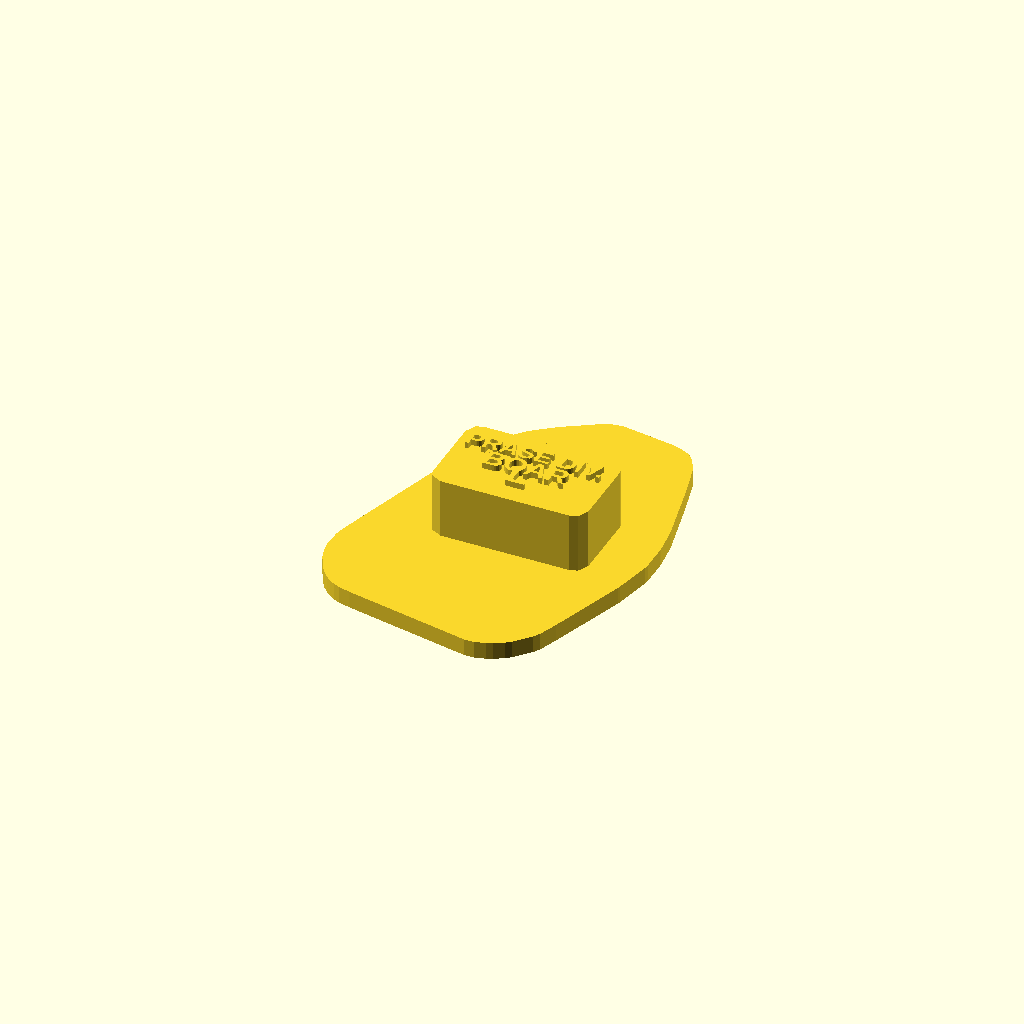
Cell 1 — every parameter at its default value.
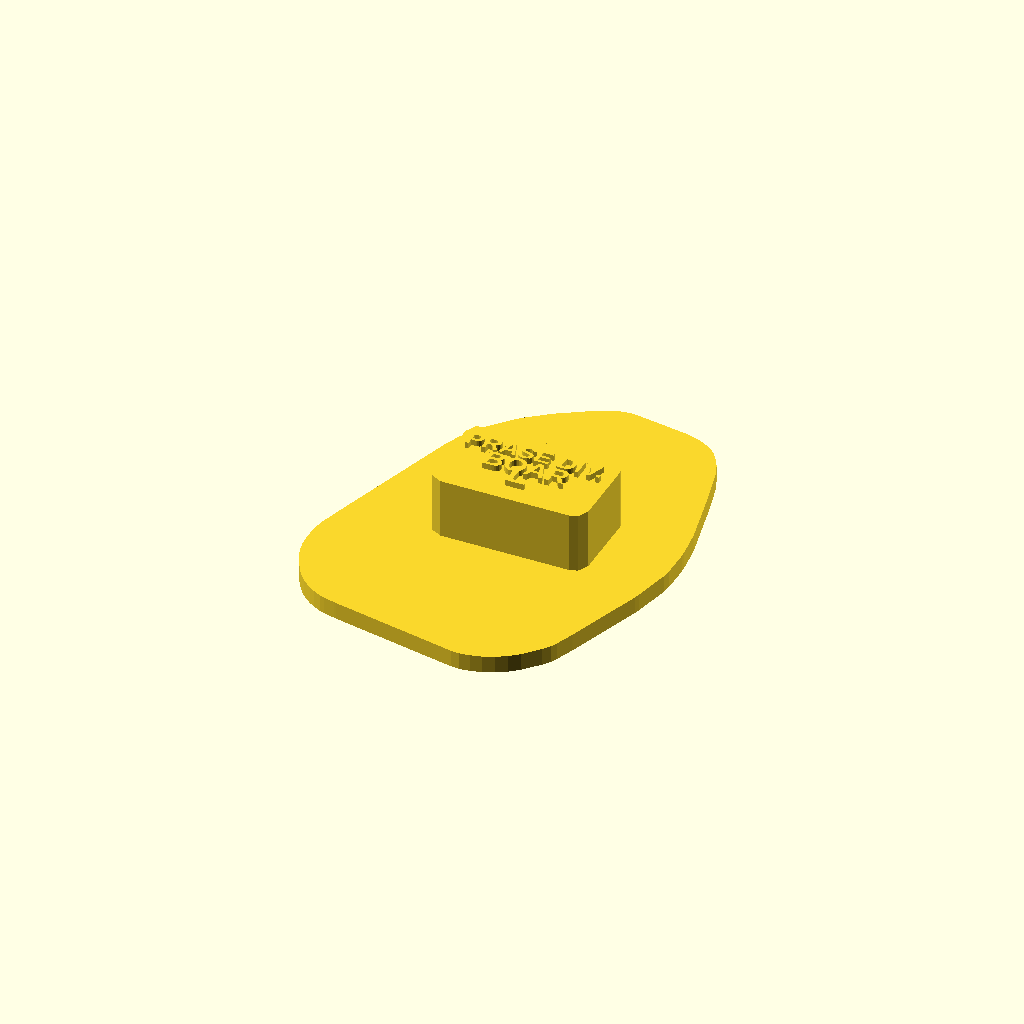
Cell 2: the same model with base_margin = 10.
All cells are drawn from one camera (rotation 55°, 0°, 25°, orthographic, colour scheme Cornfield), so only the parameter changes between them.
The OpenSCAD source (Animals-Zvirata/Boar-PraseDivoke/boar_stamp.scad):
// Paw/hoof stamp - generated by Scripts-Skripty/generate_stamp.py
// Params: params.json in the same directory as this file.

base_margin = 5.00;
base_shape  = "hull";  // "ellipse" or "circle"
base_rx     = 35.93;  // ellipse half-axes incl. margin
base_ry     = 47.40;
base_h      = 4.00;
pattern_h   = 5.00;
handle_h    = 14.00;
handle_w    = 36.00;
handle_d    = 22.00;
handle_r    = 3.00;
text_h      = 1.40;
name_cz     = "PRASE DIV.";
name_en     = "BOAR";
side        = "L";  // "L" or "R"

module footprint() {  // full outline (base plate)
    polygon([[15.05, 34.87], [16.93, 34.13], [18.29, 31.85], [19.60, 26.87], [19.48, 26.39], [20.61, 22.75], [23.53, 9.88], [24.30, 3.75], [24.27, -2.43], [22.36, -10.97], [19.86, -15.75], [16.93, -19.14], [15.29, -20.52], [12.65, -22.30], [10.49, -23.17], [8.94, -23.68], [6.88, -23.67], [4.94, -23.18], [3.85, -22.39], [2.32, -19.81], [1.91, -15.32], [2.53, -12.89], [2.35, -12.59], [3.57, -9.81], [3.51, -9.02], [9.74, 3.33], [9.63, 3.87], [11.16, 7.87], [12.28, 16.35], [12.01, 24.42], [12.34, 31.81], [13.51, 34.36]]);
    polygon([[3.84, 36.43], [4.72, 35.30], [4.96, 34.21], [4.09, 30.82], [2.50, 27.61], [-2.13, 20.53], [-3.36, 17.75], [-3.18, 17.44], [-4.04, 14.05], [-3.57, 8.78], [-1.18, 0.94], [-0.05, -4.76], [-0.12, -8.09], [-0.55, -8.76], [-0.86, -11.00], [-2.27, -13.48], [-4.09, -15.60], [-7.41, -17.98], [-11.35, -19.30], [-13.17, -19.35], [-13.60, -18.99], [-15.60, -18.74], [-18.56, -16.18], [-20.27, -13.29], [-21.77, -9.04], [-22.43, -5.52], [-22.59, -0.06], [-22.15, 3.70], [-21.29, 7.09], [-21.47, 7.39], [-18.82, 16.78], [-17.54, 19.81], [-15.77, 22.71], [-11.08, 27.97], [-6.58, 31.46], [1.23, 36.32], [2.63, 36.73]]);
    polygon([[-26.91, -12.51], [-25.94, -12.75], [-25.25, -13.57], [-24.47, -16.61], [-22.73, -20.92], [-18.75, -27.61], [-18.70, -28.39], [-19.62, -31.00], [-21.87, -32.75], [-22.56, -32.96], [-25.23, -32.28], [-26.56, -31.43], [-27.77, -30.09], [-29.78, -26.35], [-30.38, -23.62], [-30.18, -19.80], [-28.46, -14.05]]);
    polygon([[15.90, -27.77], [16.29, -28.77], [14.69, -33.01], [11.47, -36.58], [9.19, -37.93], [6.70, -38.59], [3.79, -37.85], [3.19, -37.18], [2.19, -35.51], [2.14, -34.72], [2.75, -33.33], [9.16, -29.93], [14.87, -27.77]]);
}

module relief() {  // rounded imprint pattern (points down, into the mud)
    hull() {
        translate([0, 0, -0.5])  linear_extrude(1.7) polygon([[15.05, 34.87], [16.93, 34.13], [18.29, 31.85], [19.60, 26.87], [19.48, 26.39], [20.61, 22.75], [23.53, 9.88], [24.30, 3.75], [24.27, -2.43], [22.36, -10.97], [19.86, -15.75], [16.93, -19.14], [15.29, -20.52], [12.65, -22.30], [10.49, -23.17], [8.94, -23.68], [6.88, -23.67], [4.94, -23.18], [3.85, -22.39], [2.32, -19.81], [1.91, -15.32], [2.53, -12.89], [2.35, -12.59], [3.57, -9.81], [3.51, -9.02], [9.74, 3.33], [9.63, 3.87], [11.16, 7.87], [12.28, 16.35], [12.01, 24.42], [12.34, 31.81], [13.51, 34.36]]);
        translate([0, 0, -0.42])  linear_extrude(0.12) offset(r = -1.21) polygon([[15.05, 34.87], [16.93, 34.13], [18.29, 31.85], [19.60, 26.87], [19.48, 26.39], [20.61, 22.75], [23.53, 9.88], [24.30, 3.75], [24.27, -2.43], [22.36, -10.97], [19.86, -15.75], [16.93, -19.14], [15.29, -20.52], [12.65, -22.30], [10.49, -23.17], [8.94, -23.68], [6.88, -23.67], [4.94, -23.18], [3.85, -22.39], [2.32, -19.81], [1.91, -15.32], [2.53, -12.89], [2.35, -12.59], [3.57, -9.81], [3.51, -9.02], [9.74, 3.33], [9.63, 3.87], [11.16, 7.87], [12.28, 16.35], [12.01, 24.42], [12.34, 31.81], [13.51, 34.36]]);
        translate([0, 0, -0.83])  linear_extrude(0.12) offset(r = -1.46) polygon([[15.05, 34.87], [16.93, 34.13], [18.29, 31.85], [19.60, 26.87], [19.48, 26.39], [20.61, 22.75], [23.53, 9.88], [24.30, 3.75], [24.27, -2.43], [22.36, -10.97], [19.86, -15.75], [16.93, -19.14], [15.29, -20.52], [12.65, -22.30], [10.49, -23.17], [8.94, -23.68], [6.88, -23.67], [4.94, -23.18], [3.85, -22.39], [2.32, -19.81], [1.91, -15.32], [2.53, -12.89], [2.35, -12.59], [3.57, -9.81], [3.51, -9.02], [9.74, 3.33], [9.63, 3.87], [11.16, 7.87], [12.28, 16.35], [12.01, 24.42], [12.34, 31.81], [13.51, 34.36]]);
        translate([0, 0, -1.25])  linear_extrude(0.12) offset(r = -1.74) polygon([[15.05, 34.87], [16.93, 34.13], [18.29, 31.85], [19.60, 26.87], [19.48, 26.39], [20.61, 22.75], [23.53, 9.88], [24.30, 3.75], [24.27, -2.43], [22.36, -10.97], [19.86, -15.75], [16.93, -19.14], [15.29, -20.52], [12.65, -22.30], [10.49, -23.17], [8.94, -23.68], [6.88, -23.67], [4.94, -23.18], [3.85, -22.39], [2.32, -19.81], [1.91, -15.32], [2.53, -12.89], [2.35, -12.59], [3.57, -9.81], [3.51, -9.02], [9.74, 3.33], [9.63, 3.87], [11.16, 7.87], [12.28, 16.35], [12.01, 24.42], [12.34, 31.81], [13.51, 34.36]]);
        translate([0, 0, -1.67])  linear_extrude(0.12) offset(r = -2.07) polygon([[15.05, 34.87], [16.93, 34.13], [18.29, 31.85], [19.60, 26.87], [19.48, 26.39], [20.61, 22.75], [23.53, 9.88], [24.30, 3.75], [24.27, -2.43], [22.36, -10.97], [19.86, -15.75], [16.93, -19.14], [15.29, -20.52], [12.65, -22.30], [10.49, -23.17], [8.94, -23.68], [6.88, -23.67], [4.94, -23.18], [3.85, -22.39], [2.32, -19.81], [1.91, -15.32], [2.53, -12.89], [2.35, -12.59], [3.57, -9.81], [3.51, -9.02], [9.74, 3.33], [9.63, 3.87], [11.16, 7.87], [12.28, 16.35], [12.01, 24.42], [12.34, 31.81], [13.51, 34.36]]);
        translate([0, 0, -2.08])  linear_extrude(0.12) offset(r = -2.43) polygon([[15.05, 34.87], [16.93, 34.13], [18.29, 31.85], [19.60, 26.87], [19.48, 26.39], [20.61, 22.75], [23.53, 9.88], [24.30, 3.75], [24.27, -2.43], [22.36, -10.97], [19.86, -15.75], [16.93, -19.14], [15.29, -20.52], [12.65, -22.30], [10.49, -23.17], [8.94, -23.68], [6.88, -23.67], [4.94, -23.18], [3.85, -22.39], [2.32, -19.81], [1.91, -15.32], [2.53, -12.89], [2.35, -12.59], [3.57, -9.81], [3.51, -9.02], [9.74, 3.33], [9.63, 3.87], [11.16, 7.87], [12.28, 16.35], [12.01, 24.42], [12.34, 31.81], [13.51, 34.36]]);
        translate([0, 0, -2.50])  linear_extrude(0.12) offset(r = -2.84) polygon([[15.05, 34.87], [16.93, 34.13], [18.29, 31.85], [19.60, 26.87], [19.48, 26.39], [20.61, 22.75], [23.53, 9.88], [24.30, 3.75], [24.27, -2.43], [22.36, -10.97], [19.86, -15.75], [16.93, -19.14], [15.29, -20.52], [12.65, -22.30], [10.49, -23.17], [8.94, -23.68], [6.88, -23.67], [4.94, -23.18], [3.85, -22.39], [2.32, -19.81], [1.91, -15.32], [2.53, -12.89], [2.35, -12.59], [3.57, -9.81], [3.51, -9.02], [9.74, 3.33], [9.63, 3.87], [11.16, 7.87], [12.28, 16.35], [12.01, 24.42], [12.34, 31.81], [13.51, 34.36]]);
        translate([0, 0, -2.92])  linear_extrude(0.12) offset(r = -3.31) polygon([[15.05, 34.87], [16.93, 34.13], [18.29, 31.85], [19.60, 26.87], [19.48, 26.39], [20.61, 22.75], [23.53, 9.88], [24.30, 3.75], [24.27, -2.43], [22.36, -10.97], [19.86, -15.75], [16.93, -19.14], [15.29, -20.52], [12.65, -22.30], [10.49, -23.17], [8.94, -23.68], [6.88, -23.67], [4.94, -23.18], [3.85, -22.39], [2.32, -19.81], [1.91, -15.32], [2.53, -12.89], [2.35, -12.59], [3.57, -9.81], [3.51, -9.02], [9.74, 3.33], [9.63, 3.87], [11.16, 7.87], [12.28, 16.35], [12.01, 24.42], [12.34, 31.81], [13.51, 34.36]]);
        translate([0, 0, -3.33])  linear_extrude(0.12) offset(r = -3.86) polygon([[15.05, 34.87], [16.93, 34.13], [18.29, 31.85], [19.60, 26.87], [19.48, 26.39], [20.61, 22.75], [23.53, 9.88], [24.30, 3.75], [24.27, -2.43], [22.36, -10.97], [19.86, -15.75], [16.93, -19.14], [15.29, -20.52], [12.65, -22.30], [10.49, -23.17], [8.94, -23.68], [6.88, -23.67], [4.94, -23.18], [3.85, -22.39], [2.32, -19.81], [1.91, -15.32], [2.53, -12.89], [2.35, -12.59], [3.57, -9.81], [3.51, -9.02], [9.74, 3.33], [9.63, 3.87], [11.16, 7.87], [12.28, 16.35], [12.01, 24.42], [12.34, 31.81], [13.51, 34.36]]);
        translate([0, 0, -3.75])  linear_extrude(0.12) offset(r = -4.51) polygon([[15.05, 34.87], [16.93, 34.13], [18.29, 31.85], [19.60, 26.87], [19.48, 26.39], [20.61, 22.75], [23.53, 9.88], [24.30, 3.75], [24.27, -2.43], [22.36, -10.97], [19.86, -15.75], [16.93, -19.14], [15.29, -20.52], [12.65, -22.30], [10.49, -23.17], [8.94, -23.68], [6.88, -23.67], [4.94, -23.18], [3.85, -22.39], [2.32, -19.81], [1.91, -15.32], [2.53, -12.89], [2.35, -12.59], [3.57, -9.81], [3.51, -9.02], [9.74, 3.33], [9.63, 3.87], [11.16, 7.87], [12.28, 16.35], [12.01, 24.42], [12.34, 31.81], [13.51, 34.36]]);
        translate([0, 0, -4.17])  linear_extrude(0.12) offset(r = -5.31) polygon([[15.05, 34.87], [16.93, 34.13], [18.29, 31.85], [19.60, 26.87], [19.48, 26.39], [20.61, 22.75], [23.53, 9.88], [24.30, 3.75], [24.27, -2.43], [22.36, -10.97], [19.86, -15.75], [16.93, -19.14], [15.29, -20.52], [12.65, -22.30], [10.49, -23.17], [8.94, -23.68], [6.88, -23.67], [4.94, -23.18], [3.85, -22.39], [2.32, -19.81], [1.91, -15.32], [2.53, -12.89], [2.35, -12.59], [3.57, -9.81], [3.51, -9.02], [9.74, 3.33], [9.63, 3.87], [11.16, 7.87], [12.28, 16.35], [12.01, 24.42], [12.34, 31.81], [13.51, 34.36]]);
        translate([0, 0, -4.58])  linear_extrude(0.12) offset(r = -6.39) polygon([[15.05, 34.87], [16.93, 34.13], [18.29, 31.85], [19.60, 26.87], [19.48, 26.39], [20.61, 22.75], [23.53, 9.88], [24.30, 3.75], [24.27, -2.43], [22.36, -10.97], [19.86, -15.75], [16.93, -19.14], [15.29, -20.52], [12.65, -22.30], [10.49, -23.17], [8.94, -23.68], [6.88, -23.67], [4.94, -23.18], [3.85, -22.39], [2.32, -19.81], [1.91, -15.32], [2.53, -12.89], [2.35, -12.59], [3.57, -9.81], [3.51, -9.02], [9.74, 3.33], [9.63, 3.87], [11.16, 7.87], [12.28, 16.35], [12.01, 24.42], [12.34, 31.81], [13.51, 34.36]]);
        translate([0, 0, -5.00])  linear_extrude(0.12) offset(r = -9.11) polygon([[15.05, 34.87], [16.93, 34.13], [18.29, 31.85], [19.60, 26.87], [19.48, 26.39], [20.61, 22.75], [23.53, 9.88], [24.30, 3.75], [24.27, -2.43], [22.36, -10.97], [19.86, -15.75], [16.93, -19.14], [15.29, -20.52], [12.65, -22.30], [10.49, -23.17], [8.94, -23.68], [6.88, -23.67], [4.94, -23.18], [3.85, -22.39], [2.32, -19.81], [1.91, -15.32], [2.53, -12.89], [2.35, -12.59], [3.57, -9.81], [3.51, -9.02], [9.74, 3.33], [9.63, 3.87], [11.16, 7.87], [12.28, 16.35], [12.01, 24.42], [12.34, 31.81], [13.51, 34.36]]);
    }
    hull() {
        translate([0, 0, -0.5])  linear_extrude(1.7) polygon([[3.84, 36.43], [4.72, 35.30], [4.96, 34.21], [4.09, 30.82], [2.50, 27.61], [-2.13, 20.53], [-3.36, 17.75], [-3.18, 17.44], [-4.04, 14.05], [-3.57, 8.78], [-1.18, 0.94], [-0.05, -4.76], [-0.12, -8.09], [-0.55, -8.76], [-0.86, -11.00], [-2.27, -13.48], [-4.09, -15.60], [-7.41, -17.98], [-11.35, -19.30], [-13.17, -19.35], [-13.60, -18.99], [-15.60, -18.74], [-18.56, -16.18], [-20.27, -13.29], [-21.77, -9.04], [-22.43, -5.52], [-22.59, -0.06], [-22.15, 3.70], [-21.29, 7.09], [-21.47, 7.39], [-18.82, 16.78], [-17.54, 19.81], [-15.77, 22.71], [-11.08, 27.97], [-6.58, 31.46], [1.23, 36.32], [2.63, 36.73]]);
        translate([0, 0, -0.42])  linear_extrude(0.12) offset(r = -1.59) polygon([[3.84, 36.43], [4.72, 35.30], [4.96, 34.21], [4.09, 30.82], [2.50, 27.61], [-2.13, 20.53], [-3.36, 17.75], [-3.18, 17.44], [-4.04, 14.05], [-3.57, 8.78], [-1.18, 0.94], [-0.05, -4.76], [-0.12, -8.09], [-0.55, -8.76], [-0.86, -11.00], [-2.27, -13.48], [-4.09, -15.60], [-7.41, -17.98], [-11.35, -19.30], [-13.17, -19.35], [-13.60, -18.99], [-15.60, -18.74], [-18.56, -16.18], [-20.27, -13.29], [-21.77, -9.04], [-22.43, -5.52], [-22.59, -0.06], [-22.15, 3.70], [-21.29, 7.09], [-21.47, 7.39], [-18.82, 16.78], [-17.54, 19.81], [-15.77, 22.71], [-11.08, 27.97], [-6.58, 31.46], [1.23, 36.32], [2.63, 36.73]]);
        translate([0, 0, -0.83])  linear_extrude(0.12) offset(r = -1.88) polygon([[3.84, 36.43], [4.72, 35.30], [4.96, 34.21], [4.09, 30.82], [2.50, 27.61], [-2.13, 20.53], [-3.36, 17.75], [-3.18, 17.44], [-4.04, 14.05], [-3.57, 8.78], [-1.18, 0.94], [-0.05, -4.76], [-0.12, -8.09], [-0.55, -8.76], [-0.86, -11.00], [-2.27, -13.48], [-4.09, -15.60], [-7.41, -17.98], [-11.35, -19.30], [-13.17, -19.35], [-13.60, -18.99], [-15.60, -18.74], [-18.56, -16.18], [-20.27, -13.29], [-21.77, -9.04], [-22.43, -5.52], [-22.59, -0.06], [-22.15, 3.70], [-21.29, 7.09], [-21.47, 7.39], [-18.82, 16.78], [-17.54, 19.81], [-15.77, 22.71], [-11.08, 27.97], [-6.58, 31.46], [1.23, 36.32], [2.63, 36.73]]);
        translate([0, 0, -1.25])  linear_extrude(0.12) offset(r = -2.19) polygon([[3.84, 36.43], [4.72, 35.30], [4.96, 34.21], [4.09, 30.82], [2.50, 27.61], [-2.13, 20.53], [-3.36, 17.75], [-3.18, 17.44], [-4.04, 14.05], [-3.57, 8.78], [-1.18, 0.94], [-0.05, -4.76], [-0.12, -8.09], [-0.55, -8.76], [-0.86, -11.00], [-2.27, -13.48], [-4.09, -15.60], [-7.41, -17.98], [-11.35, -19.30], [-13.17, -19.35], [-13.60, -18.99], [-15.60, -18.74], [-18.56, -16.18], [-20.27, -13.29], [-21.77, -9.04], [-22.43, -5.52], [-22.59, -0.06], [-22.15, 3.70], [-21.29, 7.09], [-21.47, 7.39], [-18.82, 16.78], [-17.54, 19.81], [-15.77, 22.71], [-11.08, 27.97], [-6.58, 31.46], [1.23, 36.32], [2.63, 36.73]]);
        translate([0, 0, -1.67])  linear_extrude(0.12) offset(r = -2.55) polygon([[3.84, 36.43], [4.72, 35.30], [4.96, 34.21], [4.09, 30.82], [2.50, 27.61], [-2.13, 20.53], [-3.36, 17.75], [-3.18, 17.44], [-4.04, 14.05], [-3.57, 8.78], [-1.18, 0.94], [-0.05, -4.76], [-0.12, -8.09], [-0.55, -8.76], [-0.86, -11.00], [-2.27, -13.48], [-4.09, -15.60], [-7.41, -17.98], [-11.35, -19.30], [-13.17, -19.35], [-13.60, -18.99], [-15.60, -18.74], [-18.56, -16.18], [-20.27, -13.29], [-21.77, -9.04], [-22.43, -5.52], [-22.59, -0.06], [-22.15, 3.70], [-21.29, 7.09], [-21.47, 7.39], [-18.82, 16.78], [-17.54, 19.81], [-15.77, 22.71], [-11.08, 27.97], [-6.58, 31.46], [1.23, 36.32], [2.63, 36.73]]);
        translate([0, 0, -2.08])  linear_extrude(0.12) offset(r = -2.94) polygon([[3.84, 36.43], [4.72, 35.30], [4.96, 34.21], [4.09, 30.82], [2.50, 27.61], [-2.13, 20.53], [-3.36, 17.75], [-3.18, 17.44], [-4.04, 14.05], [-3.57, 8.78], [-1.18, 0.94], [-0.05, -4.76], [-0.12, -8.09], [-0.55, -8.76], [-0.86, -11.00], [-2.27, -13.48], [-4.09, -15.60], [-7.41, -17.98], [-11.35, -19.30], [-13.17, -19.35], [-13.60, -18.99], [-15.60, -18.74], [-18.56, -16.18], [-20.27, -13.29], [-21.77, -9.04], [-22.43, -5.52], [-22.59, -0.06], [-22.15, 3.70], [-21.29, 7.09], [-21.47, 7.39], [-18.82, 16.78], [-17.54, 19.81], [-15.77, 22.71], [-11.08, 27.97], [-6.58, 31.46], [1.23, 36.32], [2.63, 36.73]]);
        translate([0, 0, -2.50])  linear_extrude(0.12) offset(r = -3.39) polygon([[3.84, 36.43], [4.72, 35.30], [4.96, 34.21], [4.09, 30.82], [2.50, 27.61], [-2.13, 20.53], [-3.36, 17.75], [-3.18, 17.44], [-4.04, 14.05], [-3.57, 8.78], [-1.18, 0.94], [-0.05, -4.76], [-0.12, -8.09], [-0.55, -8.76], [-0.86, -11.00], [-2.27, -13.48], [-4.09, -15.60], [-7.41, -17.98], [-11.35, -19.30], [-13.17, -19.35], [-13.60, -18.99], [-15.60, -18.74], [-18.56, -16.18], [-20.27, -13.29], [-21.77, -9.04], [-22.43, -5.52], [-22.59, -0.06], [-22.15, 3.70], [-21.29, 7.09], [-21.47, 7.39], [-18.82, 16.78], [-17.54, 19.81], [-15.77, 22.71], [-11.08, 27.97], [-6.58, 31.46], [1.23, 36.32], [2.63, 36.73]]);
        translate([0, 0, -2.92])  linear_extrude(0.12) offset(r = -3.89) polygon([[3.84, 36.43], [4.72, 35.30], [4.96, 34.21], [4.09, 30.82], [2.50, 27.61], [-2.13, 20.53], [-3.36, 17.75], [-3.18, 17.44], [-4.04, 14.05], [-3.57, 8.78], [-1.18, 0.94], [-0.05, -4.76], [-0.12, -8.09], [-0.55, -8.76], [-0.86, -11.00], [-2.27, -13.48], [-4.09, -15.60], [-7.41, -17.98], [-11.35, -19.30], [-13.17, -19.35], [-13.60, -18.99], [-15.60, -18.74], [-18.56, -16.18], [-20.27, -13.29], [-21.77, -9.04], [-22.43, -5.52], [-22.59, -0.06], [-22.15, 3.70], [-21.29, 7.09], [-21.47, 7.39], [-18.82, 16.78], [-17.54, 19.81], [-15.77, 22.71], [-11.08, 27.97], [-6.58, 31.46], [1.23, 36.32], [2.63, 36.73]]);
        translate([0, 0, -3.33])  linear_extrude(0.12) offset(r = -4.47) polygon([[3.84, 36.43], [4.72, 35.30], [4.96, 34.21], [4.09, 30.82], [2.50, 27.61], [-2.13, 20.53], [-3.36, 17.75], [-3.18, 17.44], [-4.04, 14.05], [-3.57, 8.78], [-1.18, 0.94], [-0.05, -4.76], [-0.12, -8.09], [-0.55, -8.76], [-0.86, -11.00], [-2.27, -13.48], [-4.09, -15.60], [-7.41, -17.98], [-11.35, -19.30], [-13.17, -19.35], [-13.60, -18.99], [-15.60, -18.74], [-18.56, -16.18], [-20.27, -13.29], [-21.77, -9.04], [-22.43, -5.52], [-22.59, -0.06], [-22.15, 3.70], [-21.29, 7.09], [-21.47, 7.39], [-18.82, 16.78], [-17.54, 19.81], [-15.77, 22.71], [-11.08, 27.97], [-6.58, 31.46], [1.23, 36.32], [2.63, 36.73]]);
        translate([0, 0, -3.75])  linear_extrude(0.12) offset(r = -5.16) polygon([[3.84, 36.43], [4.72, 35.30], [4.96, 34.21], [4.09, 30.82], [2.50, 27.61], [-2.13, 20.53], [-3.36, 17.75], [-3.18, 17.44], [-4.04, 14.05], [-3.57, 8.78], [-1.18, 0.94], [-0.05, -4.76], [-0.12, -8.09], [-0.55, -8.76], [-0.86, -11.00], [-2.27, -13.48], [-4.09, -15.60], [-7.41, -17.98], [-11.35, -19.30], [-13.17, -19.35], [-13.60, -18.99], [-15.60, -18.74], [-18.56, -16.18], [-20.27, -13.29], [-21.77, -9.04], [-22.43, -5.52], [-22.59, -0.06], [-22.15, 3.70], [-21.29, 7.09], [-21.47, 7.39], [-18.82, 16.78], [-17.54, 19.81], [-15.77, 22.71], [-11.08, 27.97], [-6.58, 31.46], [1.23, 36.32], [2.63, 36.73]]);
        translate([0, 0, -4.17])  linear_extrude(0.12) offset(r = -6.00) polygon([[3.84, 36.43], [4.72, 35.30], [4.96, 34.21], [4.09, 30.82], [2.50, 27.61], [-2.13, 20.53], [-3.36, 17.75], [-3.18, 17.44], [-4.04, 14.05], [-3.57, 8.78], [-1.18, 0.94], [-0.05, -4.76], [-0.12, -8.09], [-0.55, -8.76], [-0.86, -11.00], [-2.27, -13.48], [-4.09, -15.60], [-7.41, -17.98], [-11.35, -19.30], [-13.17, -19.35], [-13.60, -18.99], [-15.60, -18.74], [-18.56, -16.18], [-20.27, -13.29], [-21.77, -9.04], [-22.43, -5.52], [-22.59, -0.06], [-22.15, 3.70], [-21.29, 7.09], [-21.47, 7.39], [-18.82, 16.78], [-17.54, 19.81], [-15.77, 22.71], [-11.08, 27.97], [-6.58, 31.46], [1.23, 36.32], [2.63, 36.73]]);
        translate([0, 0, -4.58])  linear_extrude(0.12) offset(r = -7.14) polygon([[3.84, 36.43], [4.72, 35.30], [4.96, 34.21], [4.09, 30.82], [2.50, 27.61], [-2.13, 20.53], [-3.36, 17.75], [-3.18, 17.44], [-4.04, 14.05], [-3.57, 8.78], [-1.18, 0.94], [-0.05, -4.76], [-0.12, -8.09], [-0.55, -8.76], [-0.86, -11.00], [-2.27, -13.48], [-4.09, -15.60], [-7.41, -17.98], [-11.35, -19.30], [-13.17, -19.35], [-13.60, -18.99], [-15.60, -18.74], [-18.56, -16.18], [-20.27, -13.29], [-21.77, -9.04], [-22.43, -5.52], [-22.59, -0.06], [-22.15, 3.70], [-21.29, 7.09], [-21.47, 7.39], [-18.82, 16.78], [-17.54, 19.81], [-15.77, 22.71], [-11.08, 27.97], [-6.58, 31.46], [1.23, 36.32], [2.63, 36.73]]);
        translate([0, 0, -5.00])  linear_extrude(0.12) offset(r = -10.00) polygon([[3.84, 36.43], [4.72, 35.30], [4.96, 34.21], [4.09, 30.82], [2.50, 27.61], [-2.13, 20.53], [-3.36, 17.75], [-3.18, 17.44], [-4.04, 14.05], [-3.57, 8.78], [-1.18, 0.94], [-0.05, -4.76], [-0.12, -8.09], [-0.55, -8.76], [-0.86, -11.00], [-2.27, -13.48], [-4.09, -15.60], [-7.41, -17.98], [-11.35, -19.30], [-13.17, -19.35], [-13.60, -18.99], [-15.60, -18.74], [-18.56, -16.18], [-20.27, -13.29], [-21.77, -9.04], [-22.43, -5.52], [-22.59, -0.06], [-22.15, 3.70], [-21.29, 7.09], [-21.47, 7.39], [-18.82, 16.78], [-17.54, 19.81], [-15.77, 22.71], [-11.08, 27.97], [-6.58, 31.46], [1.23, 36.32], [2.63, 36.73]]);
    }
    hull() {
        translate([0, 0, -0.5])  linear_extrude(1.7) polygon([[-26.91, -12.51], [-25.94, -12.75], [-25.25, -13.57], [-24.47, -16.61], [-22.73, -20.92], [-18.75, -27.61], [-18.70, -28.39], [-19.62, -31.00], [-21.87, -32.75], [-22.56, -32.96], [-25.23, -32.28], [-26.56, -31.43], [-27.77, -30.09], [-29.78, -26.35], [-30.38, -23.62], [-30.18, -19.80], [-28.46, -14.05]]);
        translate([0, 0, -0.42])  linear_extrude(0.12) offset(r = -0.16) polygon([[-26.91, -12.51], [-25.94, -12.75], [-25.25, -13.57], [-24.47, -16.61], [-22.73, -20.92], [-18.75, -27.61], [-18.70, -28.39], [-19.62, -31.00], [-21.87, -32.75], [-22.56, -32.96], [-25.23, -32.28], [-26.56, -31.43], [-27.77, -30.09], [-29.78, -26.35], [-30.38, -23.62], [-30.18, -19.80], [-28.46, -14.05]]);
        translate([0, 0, -0.83])  linear_extrude(0.12) offset(r = -0.28) polygon([[-26.91, -12.51], [-25.94, -12.75], [-25.25, -13.57], [-24.47, -16.61], [-22.73, -20.92], [-18.75, -27.61], [-18.70, -28.39], [-19.62, -31.00], [-21.87, -32.75], [-22.56, -32.96], [-25.23, -32.28], [-26.56, -31.43], [-27.77, -30.09], [-29.78, -26.35], [-30.38, -23.62], [-30.18, -19.80], [-28.46, -14.05]]);
        translate([0, 0, -1.25])  linear_extrude(0.12) offset(r = -0.43) polygon([[-26.91, -12.51], [-25.94, -12.75], [-25.25, -13.57], [-24.47, -16.61], [-22.73, -20.92], [-18.75, -27.61], [-18.70, -28.39], [-19.62, -31.00], [-21.87, -32.75], [-22.56, -32.96], [-25.23, -32.28], [-26.56, -31.43], [-27.77, -30.09], [-29.78, -26.35], [-30.38, -23.62], [-30.18, -19.80], [-28.46, -14.05]]);
        translate([0, 0, -1.67])  linear_extrude(0.12) offset(r = -0.61) polygon([[-26.91, -12.51], [-25.94, -12.75], [-25.25, -13.57], [-24.47, -16.61], [-22.73, -20.92], [-18.75, -27.61], [-18.70, -28.39], [-19.62, -31.00], [-21.87, -32.75], [-22.56, -32.96], [-25.23, -32.28], [-26.56, -31.43], [-27.77, -30.09], [-29.78, -26.35], [-30.38, -23.62], [-30.18, -19.80], [-28.46, -14.05]]);
        translate([0, 0, -2.08])  linear_extrude(0.12) offset(r = -0.84) polygon([[-26.91, -12.51], [-25.94, -12.75], [-25.25, -13.57], [-24.47, -16.61], [-22.73, -20.92], [-18.75, -27.61], [-18.70, -28.39], [-19.62, -31.00], [-21.87, -32.75], [-22.56, -32.96], [-25.23, -32.28], [-26.56, -31.43], [-27.77, -30.09], [-29.78, -26.35], [-30.38, -23.62], [-30.18, -19.80], [-28.46, -14.05]]);
        translate([0, 0, -2.50])  linear_extrude(0.12) offset(r = -1.11) polygon([[-26.91, -12.51], [-25.94, -12.75], [-25.25, -13.57], [-24.47, -16.61], [-22.73, -20.92], [-18.75, -27.61], [-18.70, -28.39], [-19.62, -31.00], [-21.87, -32.75], [-22.56, -32.96], [-25.23, -32.28], [-26.56, -31.43], [-27.77, -30.09], [-29.78, -26.35], [-30.38, -23.62], [-30.18, -19.80], [-28.46, -14.05]]);
        translate([0, 0, -2.92])  linear_extrude(0.12) offset(r = -1.43) polygon([[-26.91, -12.51], [-25.94, -12.75], [-25.25, -13.57], [-24.47, -16.61], [-22.73, -20.92], [-18.75, -27.61], [-18.70, -28.39], [-19.62, -31.00], [-21.87, -32.75], [-22.56, -32.96], [-25.23, -32.28], [-26.56, -31.43], [-27.77, -30.09], [-29.78, -26.35], [-30.38, -23.62], [-30.18, -19.80], [-28.46, -14.05]]);
        translate([0, 0, -3.33])  linear_extrude(0.12) offset(r = -1.83) polygon([[-26.91, -12.51], [-25.94, -12.75], [-25.25, -13.57], [-24.47, -16.61], [-22.73, -20.92], [-18.75, -27.61], [-18.70, -28.39], [-19.62, -31.00], [-21.87, -32.75], [-22.56, -32.96], [-25.23, -32.28], [-26.56, -31.43], [-27.77, -30.09], [-29.78, -26.35], [-30.38, -23.62], [-30.18, -19.80], [-28.46, -14.05]]);
        translate([0, 0, -3.75])  linear_extrude(0.12) offset(r = -2.31) polygon([[-26.91, -12.51], [-25.94, -12.75], [-25.25, -13.57], [-24.47, -16.61], [-22.73, -20.92], [-18.75, -27.61], [-18.70, -28.39], [-19.62, -31.00], [-21.87, -32.75], [-22.56, -32.96], [-25.23, -32.28], [-26.56, -31.43], [-27.77, -30.09], [-29.78, -26.35], [-30.38, -23.62], [-30.18, -19.80], [-28.46, -14.05]]);
        translate([0, 0, -4.17])  linear_extrude(0.12) offset(r = -2.92) polygon([[-26.91, -12.51], [-25.94, -12.75], [-25.25, -13.57], [-24.47, -16.61], [-22.73, -20.92], [-18.75, -27.61], [-18.70, -28.39], [-19.62, -31.00], [-21.87, -32.75], [-22.56, -32.96], [-25.23, -32.28], [-26.56, -31.43], [-27.77, -30.09], [-29.78, -26.35], [-30.38, -23.62], [-30.18, -19.80], [-28.46, -14.05]]);
        translate([0, 0, -4.58])  linear_extrude(0.12) offset(r = -3.77) polygon([[-26.91, -12.51], [-25.94, -12.75], [-25.25, -13.57], [-24.47, -16.61], [-22.73, -20.92], [-18.75, -27.61], [-18.70, -28.39], [-19.62, -31.00], [-21.87, -32.75], [-22.56, -32.96], [-25.23, -32.28], [-26.56, -31.43], [-27.77, -30.09], [-29.78, -26.35], [-30.38, -23.62], [-30.18, -19.80], [-28.46, -14.05]]);
        translate([0, 0, -5.00])  linear_extrude(0.12) offset(r = -5.96) polygon([[-26.91, -12.51], [-25.94, -12.75], [-25.25, -13.57], [-24.47, -16.61], [-22.73, -20.92], [-18.75, -27.61], [-18.70, -28.39], [-19.62, -31.00], [-21.87, -32.75], [-22.56, -32.96], [-25.23, -32.28], [-26.56, -31.43], [-27.77, -30.09], [-29.78, -26.35], [-30.38, -23.62], [-30.18, -19.80], [-28.46, -14.05]]);
    }
    hull() {
        translate([0, 0, -0.5])  linear_extrude(1.7) polygon([[15.90, -27.77], [16.29, -28.77], [14.69, -33.01], [11.47, -36.58], [9.19, -37.93], [6.70, -38.59], [3.79, -37.85], [3.19, -37.18], [2.19, -35.51], [2.14, -34.72], [2.75, -33.33], [9.16, -29.93], [14.87, -27.77]]);
        translate([0, 0, -0.42])  linear_extrude(0.12) offset(r = -0.08) polygon([[15.90, -27.77], [16.29, -28.77], [14.69, -33.01], [11.47, -36.58], [9.19, -37.93], [6.70, -38.59], [3.79, -37.85], [3.19, -37.18], [2.19, -35.51], [2.14, -34.72], [2.75, -33.33], [9.16, -29.93], [14.87, -27.77]]);
        translate([0, 0, -0.83])  linear_extrude(0.12) offset(r = -0.17) polygon([[15.90, -27.77], [16.29, -28.77], [14.69, -33.01], [11.47, -36.58], [9.19, -37.93], [6.70, -38.59], [3.79, -37.85], [3.19, -37.18], [2.19, -35.51], [2.14, -34.72], [2.75, -33.33], [9.16, -29.93], [14.87, -27.77]]);
        translate([0, 0, -1.25])  linear_extrude(0.12) offset(r = -0.29) polygon([[15.90, -27.77], [16.29, -28.77], [14.69, -33.01], [11.47, -36.58], [9.19, -37.93], [6.70, -38.59], [3.79, -37.85], [3.19, -37.18], [2.19, -35.51], [2.14, -34.72], [2.75, -33.33], [9.16, -29.93], [14.87, -27.77]]);
        translate([0, 0, -1.67])  linear_extrude(0.12) offset(r = -0.45) polygon([[15.90, -27.77], [16.29, -28.77], [14.69, -33.01], [11.47, -36.58], [9.19, -37.93], [6.70, -38.59], [3.79, -37.85], [3.19, -37.18], [2.19, -35.51], [2.14, -34.72], [2.75, -33.33], [9.16, -29.93], [14.87, -27.77]]);
        translate([0, 0, -2.08])  linear_extrude(0.12) offset(r = -0.65) polygon([[15.90, -27.77], [16.29, -28.77], [14.69, -33.01], [11.47, -36.58], [9.19, -37.93], [6.70, -38.59], [3.79, -37.85], [3.19, -37.18], [2.19, -35.51], [2.14, -34.72], [2.75, -33.33], [9.16, -29.93], [14.87, -27.77]]);
        translate([0, 0, -2.50])  linear_extrude(0.12) offset(r = -0.90) polygon([[15.90, -27.77], [16.29, -28.77], [14.69, -33.01], [11.47, -36.58], [9.19, -37.93], [6.70, -38.59], [3.79, -37.85], [3.19, -37.18], [2.19, -35.51], [2.14, -34.72], [2.75, -33.33], [9.16, -29.93], [14.87, -27.77]]);
        translate([0, 0, -2.92])  linear_extrude(0.12) offset(r = -1.20) polygon([[15.90, -27.77], [16.29, -28.77], [14.69, -33.01], [11.47, -36.58], [9.19, -37.93], [6.70, -38.59], [3.79, -37.85], [3.19, -37.18], [2.19, -35.51], [2.14, -34.72], [2.75, -33.33], [9.16, -29.93], [14.87, -27.77]]);
        translate([0, 0, -3.33])  linear_extrude(0.12) offset(r = -1.56) polygon([[15.90, -27.77], [16.29, -28.77], [14.69, -33.01], [11.47, -36.58], [9.19, -37.93], [6.70, -38.59], [3.79, -37.85], [3.19, -37.18], [2.19, -35.51], [2.14, -34.72], [2.75, -33.33], [9.16, -29.93], [14.87, -27.77]]);
        translate([0, 0, -3.75])  linear_extrude(0.12) offset(r = -2.02) polygon([[15.90, -27.77], [16.29, -28.77], [14.69, -33.01], [11.47, -36.58], [9.19, -37.93], [6.70, -38.59], [3.79, -37.85], [3.19, -37.18], [2.19, -35.51], [2.14, -34.72], [2.75, -33.33], [9.16, -29.93], [14.87, -27.77]]);
        translate([0, 0, -4.17])  linear_extrude(0.12) offset(r = -2.60) polygon([[15.90, -27.77], [16.29, -28.77], [14.69, -33.01], [11.47, -36.58], [9.19, -37.93], [6.70, -38.59], [3.79, -37.85], [3.19, -37.18], [2.19, -35.51], [2.14, -34.72], [2.75, -33.33], [9.16, -29.93], [14.87, -27.77]]);
        translate([0, 0, -4.58])  linear_extrude(0.12) offset(r = -3.41) polygon([[15.90, -27.77], [16.29, -28.77], [14.69, -33.01], [11.47, -36.58], [9.19, -37.93], [6.70, -38.59], [3.79, -37.85], [3.19, -37.18], [2.19, -35.51], [2.14, -34.72], [2.75, -33.33], [9.16, -29.93], [14.87, -27.77]]);
        translate([0, 0, -5.00])  linear_extrude(0.12) offset(r = -5.51) polygon([[15.90, -27.77], [16.29, -28.77], [14.69, -33.01], [11.47, -36.58], [9.19, -37.93], [6.70, -38.59], [3.79, -37.85], [3.19, -37.18], [2.19, -35.51], [2.14, -34.72], [2.75, -33.33], [9.16, -29.93], [14.87, -27.77]]);
    }
}

module base_shape() {
    // convex base around the track.
    // "hull": convex hull of the track + base_margin (default, always safe)
    // "ellipse" / "circle": circumscribed ellipse/circle
    if (base_shape == "circle")
        circle(r = max(base_rx, base_ry), $fn = 128);
    else if (base_shape == "ellipse")
        scale([base_rx, base_ry]) circle(r = 1, $fn = 128);
    else
        offset(r = base_margin) hull() footprint();
}

module stamp_body() {
    mirror(side == "R" ? [1, 0, 0] : [0, 0, 0])
    union() {
        relief();
        linear_extrude(base_h) base_shape();
    }
    translate([0, 0, base_h - 1.0])
    linear_extrude(handle_h + 1.0)
        offset(r = handle_r) offset(delta = -handle_r)
            square([handle_w, handle_d], center = true);
}

module top_text() {
    translate([0, 0, base_h + handle_h - 0.5])
    linear_extrude(text_h + 0.5)
    union() {
        translate([0, 2.42, 0])
            text(name_cz, size = 4.22, halign = "center",
                 font = "Liberation Sans:style=Bold");
        translate([0, -2.86, 0])
            text(name_en, size = 4.84, halign = "center",
                 font = "Liberation Sans:style=Bold");
        translate([0, -6.60, 0])
            text(side, size = 5.94, halign = "center",
                 font = "Liberation Sans:style=Bold");
    }
}

union() {
    stamp_body();
    top_text();
}
Customizer parameters (derived from the source; name, type, default, range or options):
base_margin: number, default 5
base_shape: string, default "hull"
base_rx: number, default 35.93
base_ry: number, default 47.4
base_h: number, default 4
pattern_h: number, default 5
handle_h: number, default 14
handle_w: number, default 36
handle_d: number, default 22
handle_r: number, default 3
text_h: number, default 1.4
name_cz: string, default "PRASE DIV."
name_en: string, default "BOAR"
side: string, default "L"
